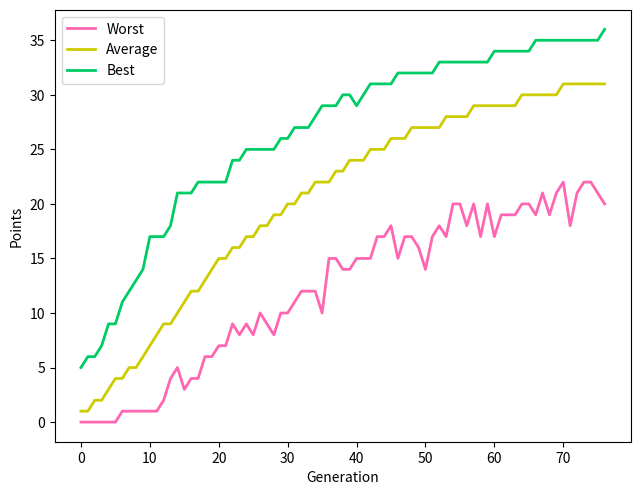

Source code (Python):
from random import randrange
import time
import matplotlib.pyplot as plt

#Create the first population
def firstPopulation(populationSize,target,genes):
    pop=[]
    for i in range(populationSize):
        current = ""
        for idx in range(len(target)):
            current += genes[randrange(0,len(genes))]
        pop.append(current)
    return pop

#Give every individual a rating and sort the population
def ratePopulation(population,target):
    newPopulation = []
    for i in range(len(population)):
        current = population[i]
        score = 0
        for idx in range(len(current)):
            if (current[idx]==target[idx]):
             score+=1
        newPopulation.append([current,score])
    return sorted(newPopulation,key = lambda newPopulation: newPopulation[1],reverse = True) #sort by the second argument

#Kill half the population with a slight gradient (to increase gene diversity)
def naturalSelection(population,gradientChance):
	half = int(len(population)/2)
	newPopulation = []
	for idx in range(half):
		luck = randrange(0,100)
		if luck < gradientChance :
			newPopulation.append(population[half + idx])
		else :
			newPopulation.append(population[idx])
	return newPopulation

#Let the remaining individuals breed and create the next generation
def breed(population,mc,gen):
	evolvedPopulation = []
	for i in range(0,len(population),2):
		first = population[i][0]
		second = population[i+1][0]
		for offspring in range (2) :
			baby = ""
			for idx in range(len(first)):
				luck = randrange(0,2)
				if luck == 0 : 
					baby += first[idx]
				else :
					baby += second[idx]
			evolvedPopulation.append(mutate(baby,mc,gen))
		evolvedPopulation.append(first)
		evolvedPopulation.append(second)
	return evolvedPopulation

#Randmly change genes to increase gene diversity
def mutate(individual,mutationChance,genes):
    newbaby = ''
    for i in range(len(individual)):
        luck = randrange(0,100)
        if luck < mutationChance:
            newbaby += genes[randrange(0,len(genes))]
        else:
        	newbaby += individual[i]
    return newbaby


def displayGraph (best,average,worse,save,gen):
	fig = plt.figure()
	axes = fig.add_axes([0.1,0.1,0.9,0.9])
	axes.set_xlabel("Generation")
	axes.set_ylabel("Points")
	axes.plot(range(gen),worse, label = "Worst", color = "#FF66B2",lw=2) 
	axes.plot(range(gen),average, label = "Average",color = "#CCCC00",lw=2)
	axes.plot(range(gen),best,label = "Best",color = "#00CC66",lw=2)
	axes.legend()
	if save == True : 
		lc = time.localtime(time.time())
		fig.savefig("{}_{}_{}_{}_{}.png".format(lc.tm_year,lc.tm_mon,lc.tm_mday,lc.tm_hour,lc.tm_min),dpi=300)
	plt.show()


#The function you actually call :P
def evolutionSimulator( Target,
						PopulationSize=1000,
						MutationChance=10,
						Genes="qwertyuiopasdfghjklzxcvbnm?!'.,QWERTYUIOPASDFGHJKLZXCVBNM 1234567890",
						GradientChance=5,
						DisplayResults=False,
						TimeLimit=600,
						SaveGraph=False):
	
	startTime = float(time.time()) #use it later to measure time
	population = firstPopulation(PopulationSize,Target,Genes)
	population = ratePopulation(population,Target)
	score = len(Target)
	print ("Starting the experiment now. {} random individuals have been created.\n".format(PopulationSize))
	generation=0
	best = [] #collect data about the best individuals
	mid = [] #collect data about average individuals
	worst = [] #collect data about the worst individuals    
	found = False
	while(not found):
		generation += 1
		population = naturalSelection(population,GradientChance)
		population = breed(population,MutationChance,Genes)
		population = ratePopulation(population,Target)
		if DisplayResults == True : 
			print("Best gen {}:\t{}\t score:{}/{}\t time elapsed: {}s".format(generation,population[0][0],population[0][1],score,
	                                                                   "%.2f"% (time.time()-startTime)))
		best.append(population[0][1])
		mid.append(population[int(PopulationSize/2)][1])
		worst.append(population[PopulationSize-1][1])

		#if we got it
		if population[0][1]==score:
			found = True
			print ('\nIt took {} generations and {} seconds for the experiment to end successfully!'.format
				(generation,"%.2f"% (time.time()-startTime)))
			displayGraph(best,mid,worst,SaveGraph,generation)
        
        #if time ran out
		elif time.time()-startTime >TimeLimit:
			found = True
			print ("\nPerfection too hard to achieve in the given time.The experiment has been stopped")
			displayGraph(best,mid,worst,SaveGraph,generation)
#Test
evolutionSimulator("Lets make this one a bit harder hehe",DisplayResults=True,SaveGraph=True)